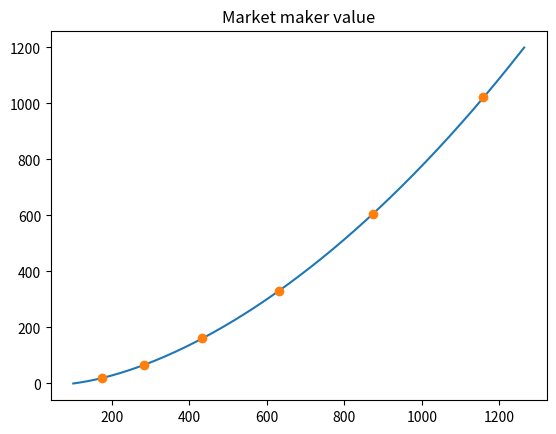

Write the Python code that produced this figure.

import matplotlib
matplotlib.use("Agg")

import matplotlib.pyplot as plt
from matplotlib.ticker import AutoMinorLocator
from matplotlib.ticker import FormatStrFormatter

import math

# Phase space plot of market maker policy
# Keep track of the Steem

def policy_curve(price):
    return 0.9**(math.log(price) / math.log(2))

def apply_policy(state, price):
    # (cbt, steem) -> (cbt', steem')
    if price < 1:
        return state
    value_cbt = state[0] * price
    value_steem = state[1]
    total_value = value_cbt + value_steem
    f_current = value_cbt / total_value
    f_policy = policy_curve(price)
    delta_cbt_value = (f_policy - f_current) * total_value
    delta_steem = -delta_cbt_value
    delta_cbt = delta_cbt_value / price
    return (state[0] + delta_cbt, state[1] + delta_steem)

state = (100.0, 0.0)

x = []
y = []
xv = []
x_crit = []
xv_crit = []
y_crit = []
p_crit = []

p = 1.0

crit_price = 2

while state[1] < 1200.0:
    x.append(state[0])
    y.append(state[1])
    xv.append(state[0] * p)
    p1 = p*1.001
    if (p1 > crit_price):
        s_crit = apply_policy(state, crit_price)
        x_crit.append(s_crit[0])
        y_crit.append(s_crit[1])
        xv_crit.append(s_crit[0]*p)
        p_crit.append(crit_price)
        crit_price *= 2
    p = p1
    state = apply_policy(state, p)

ax = plt.gca()
ax.grid(True)
ax.set_xlim([0, 100])
ax.set_ylim([0, 1200])
ax.set_xticks([i for i in range(0, 110, 10)])

plt.plot(x, y)
plt.plot(x_crit, y_crit, 'o')
plt.title("Market maker holdings")
plt.savefig("mm-holdings.png")

plt.clf()
ax.grid(True)
ax.set_xlim([0, 1000])
ax.set_ylim([0, 1200])
ax.set_xticks([i for i in range(0, 1300, 100)])

plt.plot(xv, y)
plt.plot(xv_crit, y_crit, 'o')
plt.title("Market maker value")
plt.savefig("mm-phase.png")
